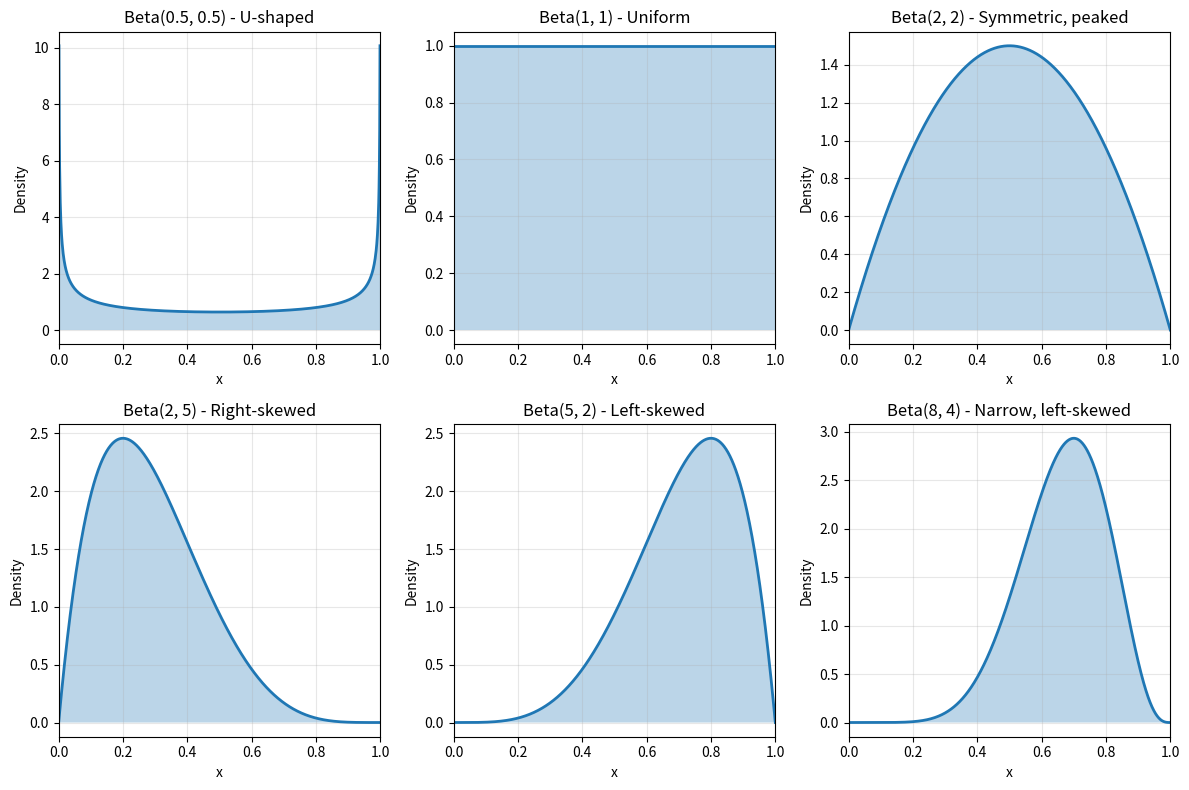

Here is the Python script that generated this plot: (Note: this script raises an exception after producing the figure.)
"""
Tutorial 02: Continuous Distributions in Depth
===============================================
Level: Beginner-Intermediate
Topics: Normal, lognormal, exponential, gamma, beta, chi-square, F, Weibull,
        Cauchy, and other continuous distributions with practical applications

This module explores various continuous probability distributions available
in scipy.stats and their real-world applications.
"""

import numpy as np
import matplotlib.pyplot as plt
from scipy import stats
import warnings

if __name__ == "__main__":
    warnings.filterwarnings('ignore')

    # =============================================================================
    # SECTION 1: Normal (Gaussian) Distribution - Deep Dive
    # =============================================================================
    """
    The normal distribution is the most important distribution in statistics.

    PDF: f(x) = (1/(σ√(2π))) * exp(-(x-μ)²/(2σ²))

    Parameters:
    - μ (loc): mean, median, and mode
    - σ (scale): standard deviation

    Properties:
    - Symmetric around the mean
    - 68-95-99.7 rule (empirical rule)
    - Central Limit Theorem: sums of independent random variables → normal
    """

    # The 68-95-99.7 Rule (Empirical Rule)
    # -------------------------------------
    normal = stats.norm(loc=100, scale=15)  # IQ scores: mean=100, std=15

    print("="*80)
    print("NORMAL DISTRIBUTION - The 68-95-99.7 Rule")
    print("="*80)

    # Within 1 standard deviation (μ ± σ)
    prob_1std = normal.cdf(115) - normal.cdf(85)  # P(85 < X < 115)
    print(f"P(μ-σ < X < μ+σ) = P(85 < X < 115) = {prob_1std:.4f} ≈ 68%")

    # Within 2 standard deviations (μ ± 2σ)
    prob_2std = normal.cdf(130) - normal.cdf(70)  # P(70 < X < 130)
    print(f"P(μ-2σ < X < μ+2σ) = P(70 < X < 130) = {prob_2std:.4f} ≈ 95%")

    # Within 3 standard deviations (μ ± 3σ)
    prob_3std = normal.cdf(145) - normal.cdf(55)  # P(55 < X < 145)
    print(f"P(μ-3σ < X < μ+3σ) = P(55 < X < 145) = {prob_3std:.4f} ≈ 99.7%")
    print()

    # Standardization (Z-scores)
    # ---------------------------
    # Convert any normal distribution to standard normal: Z = (X - μ) / σ
    raw_score = 115  # IQ score
    z_score = (raw_score - normal.mean()) / normal.std()
    print(f"IQ score {raw_score} corresponds to z-score: {z_score:.2f}")
    print(f"This is at the {normal.cdf(raw_score)*100:.1f}th percentile")
    print()

    # =============================================================================
    # SECTION 2: Lognormal Distribution
    # =============================================================================
    """
    If X ~ Lognormal, then ln(X) ~ Normal
    Used for modeling variables that are products of many small factors.

    Applications:
    - Income distributions
    - Stock prices
    - Particle sizes
    - File sizes on the internet

    Parameters:
    - s: shape parameter (σ of the underlying normal)
    - scale: exp(μ) where μ is the mean of the underlying normal
    """

    # Creating lognormal distributions
    lognormal = stats.lognorm(s=0.5, scale=np.exp(2))  # σ=0.5, μ=2

    print("="*80)
    print("LOGNORMAL DISTRIBUTION")
    print("="*80)
    print(f"Mean: {lognormal.mean():.4f}")
    print(f"Median: {lognormal.median():.4f}")  # Median = exp(μ)
    print(f"Mode: {np.exp(2 - 0.5**2):.4f}")  # Mode = exp(μ - σ²)
    print(f"Variance: {lognormal.var():.4f}")
    print()

    # Note: Lognormal is right-skewed (mean > median > mode)
    print(f"Skewness: mean ({lognormal.mean():.2f}) > "
          f"median ({lognormal.median():.2f}) > "
          f"mode ({np.exp(2 - 0.5**2):.2f})")
    print()

    # Application: Stock price model
    # -------------------------------
    # If daily returns are normal, prices follow lognormal
    initial_price = 100
    daily_return_mean = 0.001  # 0.1% daily return
    daily_return_std = 0.02   # 2% daily volatility
    days = 252  # Trading days in a year

    # Price after 1 year follows lognormal
    mu = daily_return_mean * days
    sigma = daily_return_std * np.sqrt(days)
    final_price_dist = stats.lognorm(s=sigma, scale=initial_price * np.exp(mu))

    print(f"Stock Price Prediction (1 year):")
    print(f"  Expected price: ${final_price_dist.mean():.2f}")
    print(f"  Median price: ${final_price_dist.median():.2f}")
    print(f"  95% confidence interval: ${final_price_dist.ppf(0.025):.2f} - ${final_price_dist.ppf(0.975):.2f}")
    print()

    # =============================================================================
    # SECTION 3: Exponential Distribution
    # =============================================================================
    """
    Models the time between events in a Poisson process.

    PDF: f(x) = λ * exp(-λx) for x ≥ 0

    Parameter:
    - scale = 1/λ (mean time between events)

    Properties:
    - Memoryless property: P(X > s+t | X > s) = P(X > t)
    - Mean = Variance = 1/λ

    Applications:
    - Time between arrivals
    - Lifetime of electronic components
    - Time to decay of radioactive particles
    """

    # Example: Customer service waiting times
    mean_wait_time = 5  # minutes
    exponential = stats.expon(scale=mean_wait_time)

    print("="*80)
    print("EXPONENTIAL DISTRIBUTION - Customer Wait Times")
    print("="*80)
    print(f"Mean wait time: {exponential.mean():.2f} minutes")
    print(f"Median wait time: {exponential.median():.2f} minutes")
    print()

    # Probability questions
    prob_less_than_3 = exponential.cdf(3)
    print(f"P(wait < 3 min) = {prob_less_than_3:.4f} ({prob_less_than_3*100:.1f}%)")

    prob_more_than_10 = exponential.sf(10)
    print(f"P(wait > 10 min) = {prob_more_than_10:.4f} ({prob_more_than_10*100:.1f}%)")

    prob_between_5_10 = exponential.cdf(10) - exponential.cdf(5)
    print(f"P(5 < wait < 10 min) = {prob_between_5_10:.4f} ({prob_between_5_10*100:.1f}%)")
    print()

    # Memoryless property demonstration
    # If you've already waited 5 minutes, the probability of waiting
    # another 5 minutes is the same as waiting 5 minutes from the start
    prob_wait_5 = exponential.sf(5)
    prob_wait_10_given_5 = exponential.sf(10) / exponential.sf(5)
    print("Memoryless Property:")
    print(f"  P(X > 5) = {prob_wait_5:.4f}")
    print(f"  P(X > 10 | X > 5) = P(X > 10) / P(X > 5) = {prob_wait_10_given_5:.4f}")
    print(f"  P(X > 5) = P(X > 10 | X > 5) ✓ (Memoryless)")
    print()

    # =============================================================================
    # SECTION 4: Gamma Distribution
    # =============================================================================
    """
    Generalization of the exponential distribution.
    Sum of k independent exponential random variables ~ Gamma(k, λ)

    PDF: f(x) = (λ^k * x^(k-1) * exp(-λx)) / Γ(k)

    Parameters:
    - a (shape): k
    - scale: 1/λ (or loc: θ)

    Applications:
    - Waiting time for k events in a Poisson process
    - Bayesian statistics (conjugate prior for Poisson)
    - Insurance claim amounts
    """

    # Example: Time until 5 customers arrive (if arrivals ~ Poisson)
    k = 5  # Shape parameter (number of events)
    theta = 3  # Scale parameter (mean time between events)
    gamma_dist = stats.gamma(a=k, scale=theta)

    print("="*80)
    print("GAMMA DISTRIBUTION - Time for Multiple Events")
    print("="*80)
    print(f"Waiting time for {k} customers (mean wait per customer = {theta} min):")
    print(f"  Mean total wait: {gamma_dist.mean():.2f} minutes")
    print(f"  Std deviation: {gamma_dist.std():.2f} minutes")
    print(f"  Median: {gamma_dist.median():.2f} minutes")
    print()

    # Special cases
    print("Special Cases of Gamma Distribution:")
    print(f"  Gamma(1, θ) = Exponential(scale=θ)")
    print(f"  Gamma(k/2, 2) = Chi-square(k)")
    print()

    # =============================================================================
    # SECTION 5: Beta Distribution
    # =============================================================================
    """
    Continuous distribution on the interval [0, 1].
    Very flexible shape based on two parameters.

    PDF: f(x) = (x^(α-1) * (1-x)^(β-1)) / B(α, β)

    Parameters:
    - a (α): first shape parameter
    - b (β): second shape parameter

    Applications:
    - Modeling probabilities and proportions
    - Bayesian statistics (conjugate prior for binomial)
    - Project completion time (PERT distribution)
    - Order statistics
    """

    print("="*80)
    print("BETA DISTRIBUTION - Flexible Shapes")
    print("="*80)

    # Different shapes of beta distribution
    beta_params = [
        (0.5, 0.5, "U-shaped"),
        (1, 1, "Uniform"),
        (2, 2, "Symmetric, peaked"),
        (2, 5, "Right-skewed"),
        (5, 2, "Left-skewed"),
        (8, 4, "Narrow, left-skewed")
    ]

    x_beta = np.linspace(0, 1, 1000)
    plt.figure(figsize=(12, 8))

    for i, (a, b, desc) in enumerate(beta_params, 1):
        beta = stats.beta(a, b)
        plt.subplot(2, 3, i)
        plt.plot(x_beta, beta.pdf(x_beta), linewidth=2)
        plt.fill_between(x_beta, beta.pdf(x_beta), alpha=0.3)
        plt.title(f'Beta({a}, {b}) - {desc}')
        plt.xlabel('x')
        plt.ylabel('Density')
        plt.grid(True, alpha=0.3)
        plt.xlim(0, 1)

    plt.tight_layout()
    plt.savefig('/home/claude/scipy_stats_course/02_beta_shapes.png', dpi=300, bbox_inches='tight')
    print("Saved: 02_beta_shapes.png")
    plt.close()

    # Application: Estimating success probability
    # ----------------------------------------------
    # After observing 7 successes in 10 trials, what's the probability distribution?
    # Using Bayesian inference with uniform prior: Beta(1,1)
    successes = 7
    failures = 3
    posterior = stats.beta(successes + 1, failures + 1)

    print(f"\nBayesian Estimation of Success Probability:")
    print(f"  Observed: {successes} successes, {failures} failures")
    print(f"  Mean estimate: {posterior.mean():.4f}")
    print(f"  Median estimate: {posterior.median():.4f}")
    print(f"  95% credible interval: [{posterior.ppf(0.025):.4f}, {posterior.ppf(0.975):.4f}]")
    print()

    # =============================================================================
    # SECTION 6: Chi-Square Distribution
    # =============================================================================
    """
    Sum of k independent squared standard normal random variables.
    If Z₁, ..., Zₖ ~ N(0,1), then Z₁² + ... + Zₖ² ~ χ²(k)

    Parameter:
    - df: degrees of freedom (k)

    Applications:
    - Chi-square test for independence
    - Goodness-of-fit tests
    - Confidence intervals for variance
    - Distribution of sample variance
    """

    # Chi-square with different degrees of freedom
    df_values = [1, 2, 3, 5, 10, 20]
    x_chi = np.linspace(0, 40, 1000)

    plt.figure(figsize=(14, 6))

    # Plot 1: PDF for different df
    plt.subplot(1, 2, 1)
    for df in df_values:
        chi2 = stats.chi2(df)
        plt.plot(x_chi, chi2.pdf(x_chi), label=f'df={df}', linewidth=2)

    plt.xlabel('x')
    plt.ylabel('Probability Density')
    plt.title('Chi-Square Distribution PDFs')
    plt.legend()
    plt.grid(True, alpha=0.3)
    plt.xlim(0, 30)

    # Plot 2: Mean and variance vs. df
    plt.subplot(1, 2, 2)
    df_range = np.arange(1, 31)
    means = [stats.chi2(df).mean() for df in df_range]
    variances = [stats.chi2(df).var() for df in df_range]

    plt.plot(df_range, means, 'b-', linewidth=2, label='Mean = df', marker='o')
    plt.plot(df_range, variances, 'r-', linewidth=2, label='Variance = 2*df', marker='s')
    plt.xlabel('Degrees of Freedom')
    plt.ylabel('Value')
    plt.title('Chi-Square: Mean and Variance vs. df')
    plt.legend()
    plt.grid(True, alpha=0.3)

    plt.tight_layout()
    plt.savefig('/home/claude/scipy_stats_course/02_chi_square.png', dpi=300, bbox_inches='tight')
    print("Saved: 02_chi_square.png")
    plt.close()

    print("="*80)
    print("CHI-SQUARE DISTRIBUTION")
    print("="*80)
    chi2_10 = stats.chi2(df=10)
    print(f"Chi-square(df=10):")
    print(f"  Mean: {chi2_10.mean():.2f} (= df)")
    print(f"  Variance: {chi2_10.var():.2f} (= 2*df)")
    print(f"  Std Dev: {chi2_10.std():.2f}")
    print()

    # Critical values for hypothesis testing
    alpha = 0.05
    critical_value = chi2_10.ppf(1 - alpha)
    print(f"Critical value at α={alpha}: {critical_value:.4f}")
    print(f"Used in hypothesis testing: reject H₀ if test statistic > {critical_value:.4f}")
    print()

    # =============================================================================
    # SECTION 7: F-Distribution
    # =============================================================================
    """
    Ratio of two independent chi-square random variables (each divided by its df).
    If X ~ χ²(d₁) and Y ~ χ²(d₂), then (X/d₁)/(Y/d₂) ~ F(d₁, d₂)

    Parameters:
    - dfn: numerator degrees of freedom
    - dfd: denominator degrees of freedom

    Applications:
    - ANOVA (Analysis of Variance)
    - Testing equality of variances
    - Regression analysis (F-test for overall significance)
    """

    # F-distribution with different df combinations
    f_dist = stats.f(dfn=5, dfd=20)

    print("="*80)
    print("F-DISTRIBUTION")
    print("="*80)
    print(f"F(5, 20) Distribution:")
    print(f"  Mean: {f_dist.mean():.4f}")
    print(f"  Variance: {f_dist.var():.4f}")
    print()

    # Critical values for ANOVA
    alpha_levels = [0.10, 0.05, 0.01]
    print("Critical values for ANOVA (α levels):")
    for alpha in alpha_levels:
        critical_f = f_dist.ppf(1 - alpha)
        print(f"  α = {alpha:.2f}: F_critical = {critical_f:.4f}")
    print()

    # Visualize F-distributions
    x_f = np.linspace(0, 5, 1000)
    plt.figure(figsize=(12, 5))

    plt.subplot(1, 2, 1)
    f_configs = [(2, 10), (5, 20), (10, 10), (20, 20)]
    for dfn, dfd in f_configs:
        f_temp = stats.f(dfn, dfd)
        plt.plot(x_f, f_temp.pdf(x_f), label=f'F({dfn}, {dfd})', linewidth=2)

    plt.xlabel('x')
    plt.ylabel('Probability Density')
    plt.title('F-Distribution PDFs')
    plt.legend()
    plt.grid(True, alpha=0.3)

    # Plot 2: Critical region
    plt.subplot(1, 2, 2)
    f_test = stats.f(dfn=5, dfd=20)
    x_range = np.linspace(0, 5, 1000)
    pdf_values = f_test.pdf(x_range)
    critical = f_test.ppf(0.95)

    plt.plot(x_range, pdf_values, 'b-', linewidth=2, label='F(5, 20)')
    plt.fill_between(x_range[x_range >= critical], pdf_values[x_range >= critical],
                     alpha=0.3, color='red', label=f'Critical region (α=0.05)')
    plt.axvline(critical, color='red', linestyle='--', linewidth=2)
    plt.xlabel('x')
    plt.ylabel('Probability Density')
    plt.title('F-Distribution: Critical Region for α=0.05')
    plt.legend()
    plt.grid(True, alpha=0.3)

    plt.tight_layout()
    plt.savefig('/home/claude/scipy_stats_course/02_f_distribution.png', dpi=300, bbox_inches='tight')
    print("Saved: 02_f_distribution.png")
    plt.close()

    # =============================================================================
    # SECTION 8: Student's t-Distribution
    # =============================================================================
    """
    Similar to normal distribution but with heavier tails.
    Used when estimating the mean with small sample sizes.

    If X̄ ~ N(μ, σ²/n) and S² is the sample variance,
    then (X̄ - μ)/(S/√n) ~ t(n-1)

    Parameter:
    - df: degrees of freedom (typically n-1 for sample size n)

    As df → ∞, t-distribution → Normal distribution
    """

    print("="*80)
    print("STUDENT'S t-DISTRIBUTION")
    print("="*80)

    # Compare t-distributions with different df to normal
    x_t = np.linspace(-4, 4, 1000)
    normal = stats.norm()

    plt.figure(figsize=(14, 6))

    # Plot 1: PDFs
    plt.subplot(1, 2, 1)
    plt.plot(x_t, normal.pdf(x_t), 'k-', linewidth=2, label='Normal')
    for df in [1, 3, 10, 30]:
        t_temp = stats.t(df)
        plt.plot(x_t, t_temp.pdf(x_t), label=f't(df={df})', linewidth=2)

    plt.xlabel('x')
    plt.ylabel('Probability Density')
    plt.title('t-Distribution vs. Normal: PDFs')
    plt.legend()
    plt.grid(True, alpha=0.3)

    # Plot 2: Tail probabilities
    plt.subplot(1, 2, 2)
    df_range = np.arange(1, 51)
    tail_probs_normal = [2 * (1 - normal.cdf(2)) for _ in df_range]
    tail_probs_t = [2 * (1 - stats.t(df).cdf(2)) for df in df_range]

    plt.plot(df_range, tail_probs_normal, 'k--', linewidth=2, label='Normal')
    plt.plot(df_range, tail_probs_t, 'r-', linewidth=2, label='t-distribution', marker='o')
    plt.xlabel('Degrees of Freedom')
    plt.ylabel('P(|X| > 2)')
    plt.title('Tail Probability: t converges to Normal as df increases')
    plt.legend()
    plt.grid(True, alpha=0.3)

    plt.tight_layout()
    plt.savefig('/home/claude/scipy_stats_course/02_t_distribution.png', dpi=300, bbox_inches='tight')
    print("Saved: 02_t_distribution.png")
    plt.close()

    # Critical values for confidence intervals
    sample_sizes = [5, 10, 20, 50, 100]
    confidence = 0.95
    alpha = 1 - confidence

    print(f"\nCritical values for {confidence*100:.0f}% confidence intervals:")
    print(f"{'Sample Size':<15} {'df':<10} {'t-critical':<15} {'z-critical':<15}")
    print("-" * 55)
    for n in sample_sizes:
        df = n - 1
        t_crit = stats.t(df).ppf(1 - alpha/2)
        z_crit = normal.ppf(1 - alpha/2)
        print(f"{n:<15} {df:<10} {t_crit:<15.4f} {z_crit:<15.4f}")

    print(f"\nAs sample size increases, t-critical → z-critical")
    print()

    # =============================================================================
    # SECTION 9: Weibull Distribution
    # =============================================================================
    """
    Flexible distribution used in reliability analysis and survival analysis.

    PDF: f(x) = (k/λ) * (x/λ)^(k-1) * exp(-(x/λ)^k)

    Parameters:
    - c: shape parameter (k)
    - scale: scale parameter (λ)

    Special cases:
    - k = 1: Exponential distribution
    - k = 2: Rayleigh distribution
    - k = 3.4: Approximates normal

    Applications:
    - Lifetime and failure time analysis
    - Wind speed modeling
    - Time to failure of electronic components
    """

    print("="*80)
    print("WEIBULL DISTRIBUTION - Reliability Analysis")
    print("="*80)

    # Different shape parameters
    x_weibull = np.linspace(0, 3, 1000)
    plt.figure(figsize=(14, 6))

    # Plot 1: Effect of shape parameter
    plt.subplot(1, 2, 1)
    for k in [0.5, 1, 1.5, 2, 3]:
        weibull = stats.weibull_min(c=k, scale=1)
        plt.plot(x_weibull, weibull.pdf(x_weibull), label=f'k={k}', linewidth=2)

    plt.xlabel('x')
    plt.ylabel('Probability Density')
    plt.title('Weibull: Effect of Shape Parameter (λ=1)')
    plt.legend()
    plt.grid(True, alpha=0.3)

    # Plot 2: Hazard function
    plt.subplot(1, 2, 2)
    for k in [0.5, 1, 1.5, 2, 3]:
        weibull = stats.weibull_min(c=k, scale=1)
        # Hazard function: h(x) = f(x) / (1 - F(x))
        hazard = weibull.pdf(x_weibull) / weibull.sf(x_weibull)
        plt.plot(x_weibull, hazard, label=f'k={k}', linewidth=2)

    plt.xlabel('x')
    plt.ylabel('Hazard Rate')
    plt.title('Weibull: Hazard Function')
    plt.legend()
    plt.grid(True, alpha=0.3)
    plt.ylim(0, 3)

    plt.tight_layout()
    plt.savefig('/home/claude/scipy_stats_course/02_weibull.png', dpi=300, bbox_inches='tight')
    print("Saved: 02_weibull.png")
    plt.close()

    # Interpretation of shape parameter
    print("Shape parameter interpretation:")
    print("  k < 1: Decreasing failure rate (infant mortality)")
    print("  k = 1: Constant failure rate (random failures) - Exponential")
    print("  k > 1: Increasing failure rate (wear-out failures)")
    print()

    # Application: Component lifetime
    component_life = stats.weibull_min(c=2.5, scale=1000)  # hours
    print("Component Lifetime Analysis:")
    print(f"  Mean lifetime: {component_life.mean():.1f} hours")
    print(f"  Median lifetime: {component_life.median():.1f} hours")
    print(f"  Probability of failure before 500 hours: {component_life.cdf(500):.4f}")
    print(f"  Reliability at 1000 hours: {component_life.sf(1000):.4f}")
    print()

    # =============================================================================
    # SECTION 10: Cauchy Distribution
    # =============================================================================
    """
    Heavy-tailed distribution with no defined mean or variance!

    PDF: f(x) = 1 / (π γ (1 + ((x-x₀)/γ)²))

    Parameters:
    - loc: location parameter (x₀)
    - scale: scale parameter (γ)

    Properties:
    - Symmetric around loc
    - Mean and variance are undefined
    - Sample mean does NOT converge to population mean
    - Ratio of two independent standard normals ~ Cauchy
    """

    print("="*80)
    print("CAUCHY DISTRIBUTION - No Mean or Variance!")
    print("="*80)

    cauchy = stats.cauchy(loc=0, scale=1)

    # The mean() and var() methods exist but don't represent true moments
    print("Note: Cauchy distribution has undefined mean and variance")
    print("The .mean() and .var() methods return values, but these are NOT")
    print("the true population parameters (which don't exist).")
    print()

    # Demonstrate with simulation
    np.random.seed(42)
    sample_sizes = [10, 100, 1000, 10000]
    print("Sample means for different sample sizes:")
    for n in sample_sizes:
        sample = cauchy.rvs(size=n)
        print(f"  n={n:5d}: sample mean = {np.mean(sample):8.2f} (unstable!)")

    print("\nThe sample mean does NOT converge as n increases!")
    print()

    # Visualize Cauchy vs. Normal
    x_cauchy = np.linspace(-10, 10, 1000)
    normal = stats.norm()

    plt.figure(figsize=(14, 6))

    # Plot 1: Linear scale
    plt.subplot(1, 2, 1)
    plt.plot(x_cauchy, normal.pdf(x_cauchy), 'b-', linewidth=2, label='Normal(0,1)')
    plt.plot(x_cauchy, cauchy.pdf(x_cauchy), 'r-', linewidth=2, label='Cauchy(0,1)')
    plt.xlabel('x')
    plt.ylabel('Probability Density')
    plt.title('Cauchy vs. Normal: Linear Scale')
    plt.legend()
    plt.grid(True, alpha=0.3)
    plt.ylim(0, 0.5)

    # Plot 2: Log scale shows heavier tails
    plt.subplot(1, 2, 2)
    plt.semilogy(x_cauchy, normal.pdf(x_cauchy), 'b-', linewidth=2, label='Normal(0,1)')
    plt.semilogy(x_cauchy, cauchy.pdf(x_cauchy), 'r-', linewidth=2, label='Cauchy(0,1)')
    plt.xlabel('x')
    plt.ylabel('Probability Density (log scale)')
    plt.title('Cauchy vs. Normal: Log Scale (Heavy Tails)')
    plt.legend()
    plt.grid(True, alpha=0.3)

    plt.tight_layout()
    plt.savefig('/home/claude/scipy_stats_course/02_cauchy.png', dpi=300, bbox_inches='tight')
    print("Saved: 02_cauchy.png")
    plt.close()

    # =============================================================================
    # SECTION 11: Comparing All Distributions
    # =============================================================================

    print("="*80)
    print("SUMMARY: Continuous Distribution Characteristics")
    print("="*80)

    distributions = [
        ("Normal", stats.norm(0, 1), "Symmetric, light tails"),
        ("Lognormal", stats.lognorm(s=0.5), "Right-skewed, positive values"),
        ("Exponential", stats.expon(scale=1), "Right-skewed, memoryless"),
        ("Gamma", stats.gamma(a=2, scale=1), "Right-skewed, sum of exponentials"),
        ("Beta", stats.beta(2, 5), "Bounded [0,1], flexible shape"),
        ("Chi-square", stats.chi2(df=10), "Right-skewed, sum of squared normals"),
        ("F", stats.f(dfn=5, dfd=20), "Right-skewed, ratio of chi-squares"),
        ("t", stats.t(df=5), "Symmetric, heavy tails"),
        ("Weibull", stats.weibull_min(c=2, scale=1), "Flexible, reliability analysis"),
        ("Cauchy", stats.cauchy(0, 1), "Symmetric, very heavy tails"),
    ]

    print(f"\n{'Distribution':<15} {'Support':<20} {'Characteristics':<40}")
    print("-" * 75)

    for name, dist, chars in distributions:
        # Determine support
        lower = dist.ppf(0.001)
        upper = dist.ppf(0.999)
        if lower < 0 and upper > 10:
            support = "(-∞, ∞)"
        elif lower < 0.01:
            support = "[0, ∞)"
        else:
            support = f"[{lower:.1f}, {upper:.1f}]"

        print(f"{name:<15} {support:<20} {chars:<40}")

    print("\n" + "="*80)
    print("Tutorial 02 Complete!")
    print("="*80)
    print("\nKey Takeaways:")
    print("1. Different distributions model different real-world phenomena")
    print("2. Normal: symmetric, Central Limit Theorem, 68-95-99.7 rule")
    print("3. Lognormal: right-skewed, for positive multiplicative processes")
    print("4. Exponential: memoryless, time between events")
    print("5. Gamma: sum of exponentials, waiting times")
    print("6. Beta: bounded [0,1], modeling probabilities")
    print("7. Chi-square, F, t: derived distributions used in statistical tests")
    print("8. Weibull: flexible, reliability and survival analysis")
    print("9. Cauchy: heavy tails, no defined mean or variance")
    print("10. Choose distribution based on data characteristics and domain knowledge")
